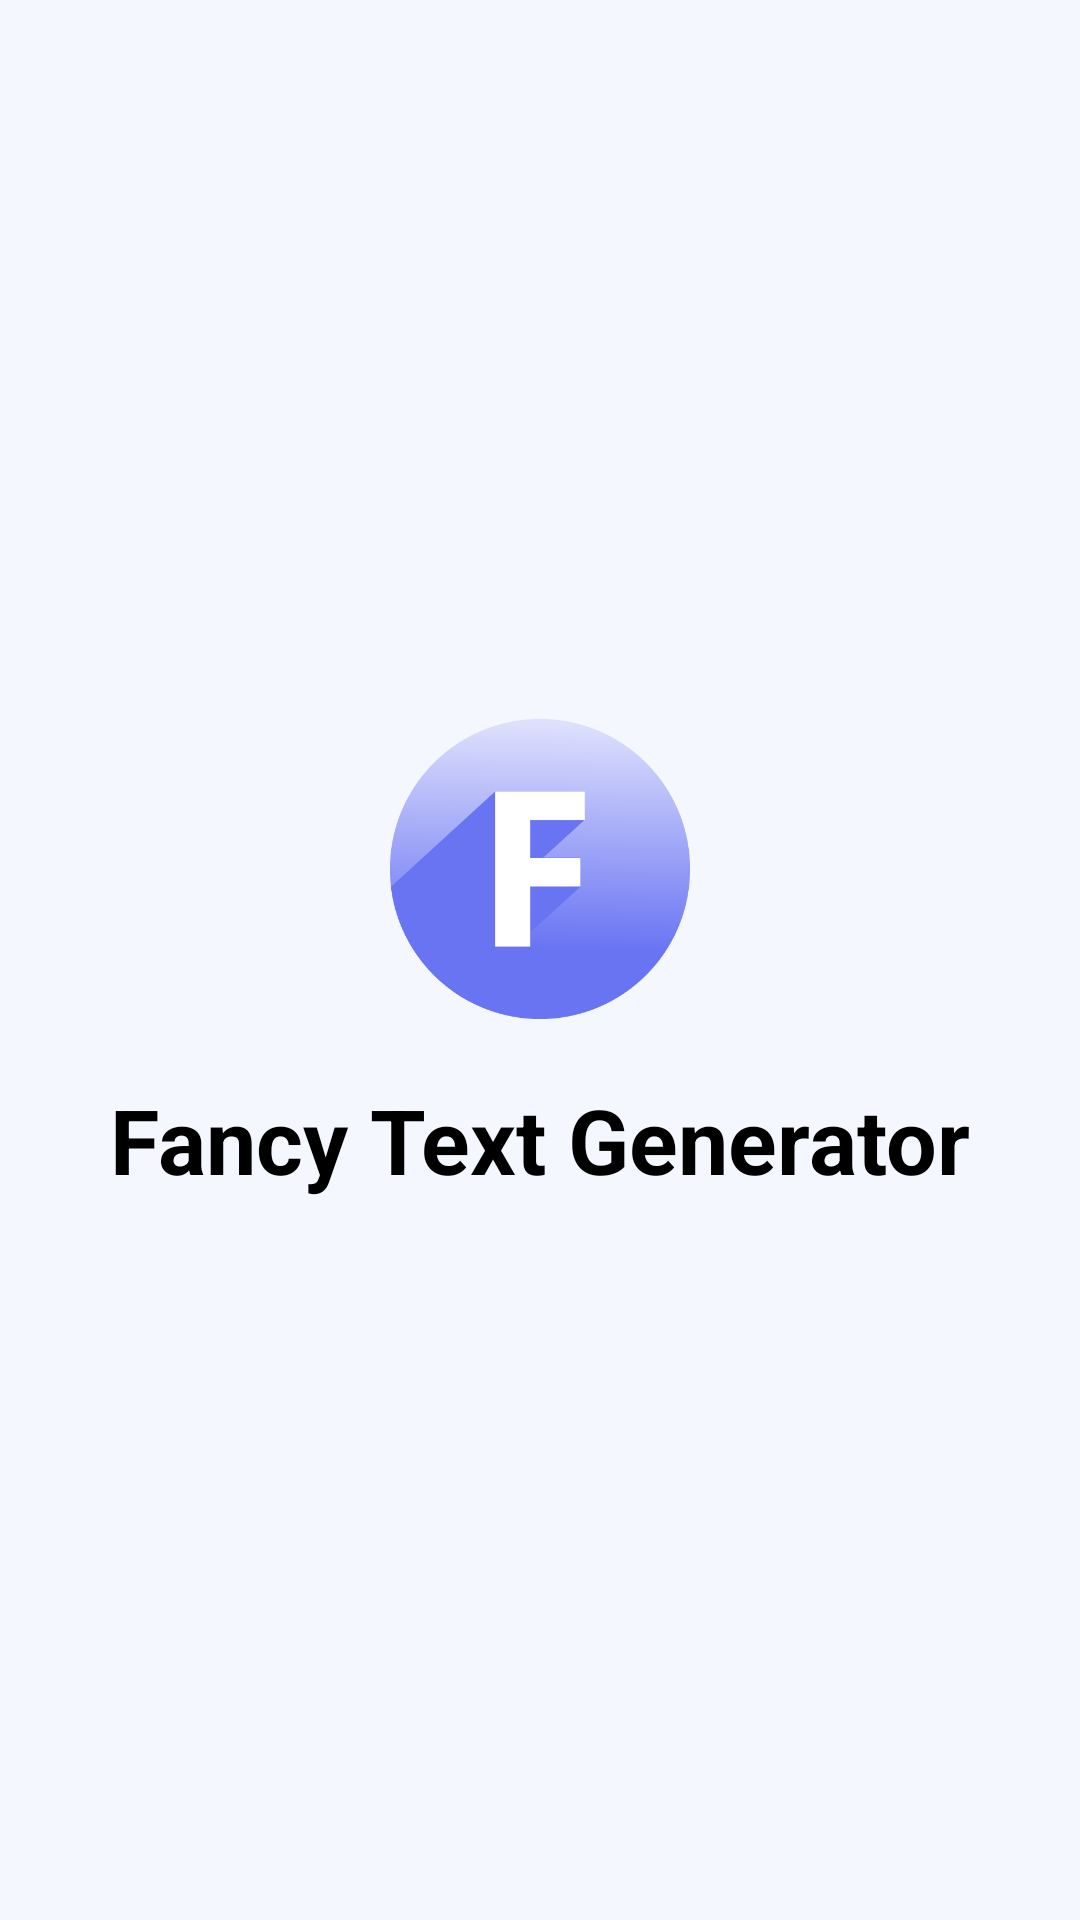

Write the Android layout XML for this screen, with the resource values it uses.
<!-- AndroidManifest.xml: application theme Theme.Text -->
<!-- res/layout/activity_splash.xml -->
<?xml version="1.0" encoding="utf-8"?>
<layout xmlns:android="http://schemas.android.com/apk/res/android"
    xmlns:tools="http://schemas.android.com/tools">

    <data>

    </data>

    <LinearLayout
        android:layout_width="match_parent"
        android:layout_height="match_parent"
        android:background="@color/main_bg_color"
        android:gravity="center"
        android:orientation="vertical"
        tools:context=".activities.SplashActivity">

        <ImageView
            android:layout_width="100dp"
            android:layout_height="100dp"
            android:src="@drawable/app_icon" />

        <TextView
            android:layout_width="wrap_content"
            android:layout_height="wrap_content"
            android:layout_marginTop="20dp"
            android:text="@string/app_name"
            android:textColor="@color/black"
            android:textSize="30sp"
            android:textStyle="bold" />

    </LinearLayout>
    
</layout>
<!-- resources referenced by this layout -->
<resources>
  <color name="black">#FF000000</color>
  <color name="main_bg_color">#F4F8FE</color>
  <!-- drawable app_icon: png bitmap (drawable, 16563 bytes) -->
  <string name="app_name">Fancy Text Generator</string>
  <style name="Theme.Text" parent="Theme.MaterialComponents.DayNight.NoActionBar">
          <item name="colorPrimary">@color/main_bg_color</item>
          <item name="colorPrimaryVariant">@color/bottom_nav_tint</item>
          <item name="colorOnPrimary">@color/black</item>
          <item name="android:windowAnimationStyle">@null</item>
          <item name="colorAccent">@color/bottom_nav_tint</item>
          
          <item name="android:statusBarColor">@color/main_bg_color</item>
          <item name="android:windowLightStatusBar">true</item>
      </style>
  <color name="bottom_nav_tint">#545D8E</color>
</resources>
